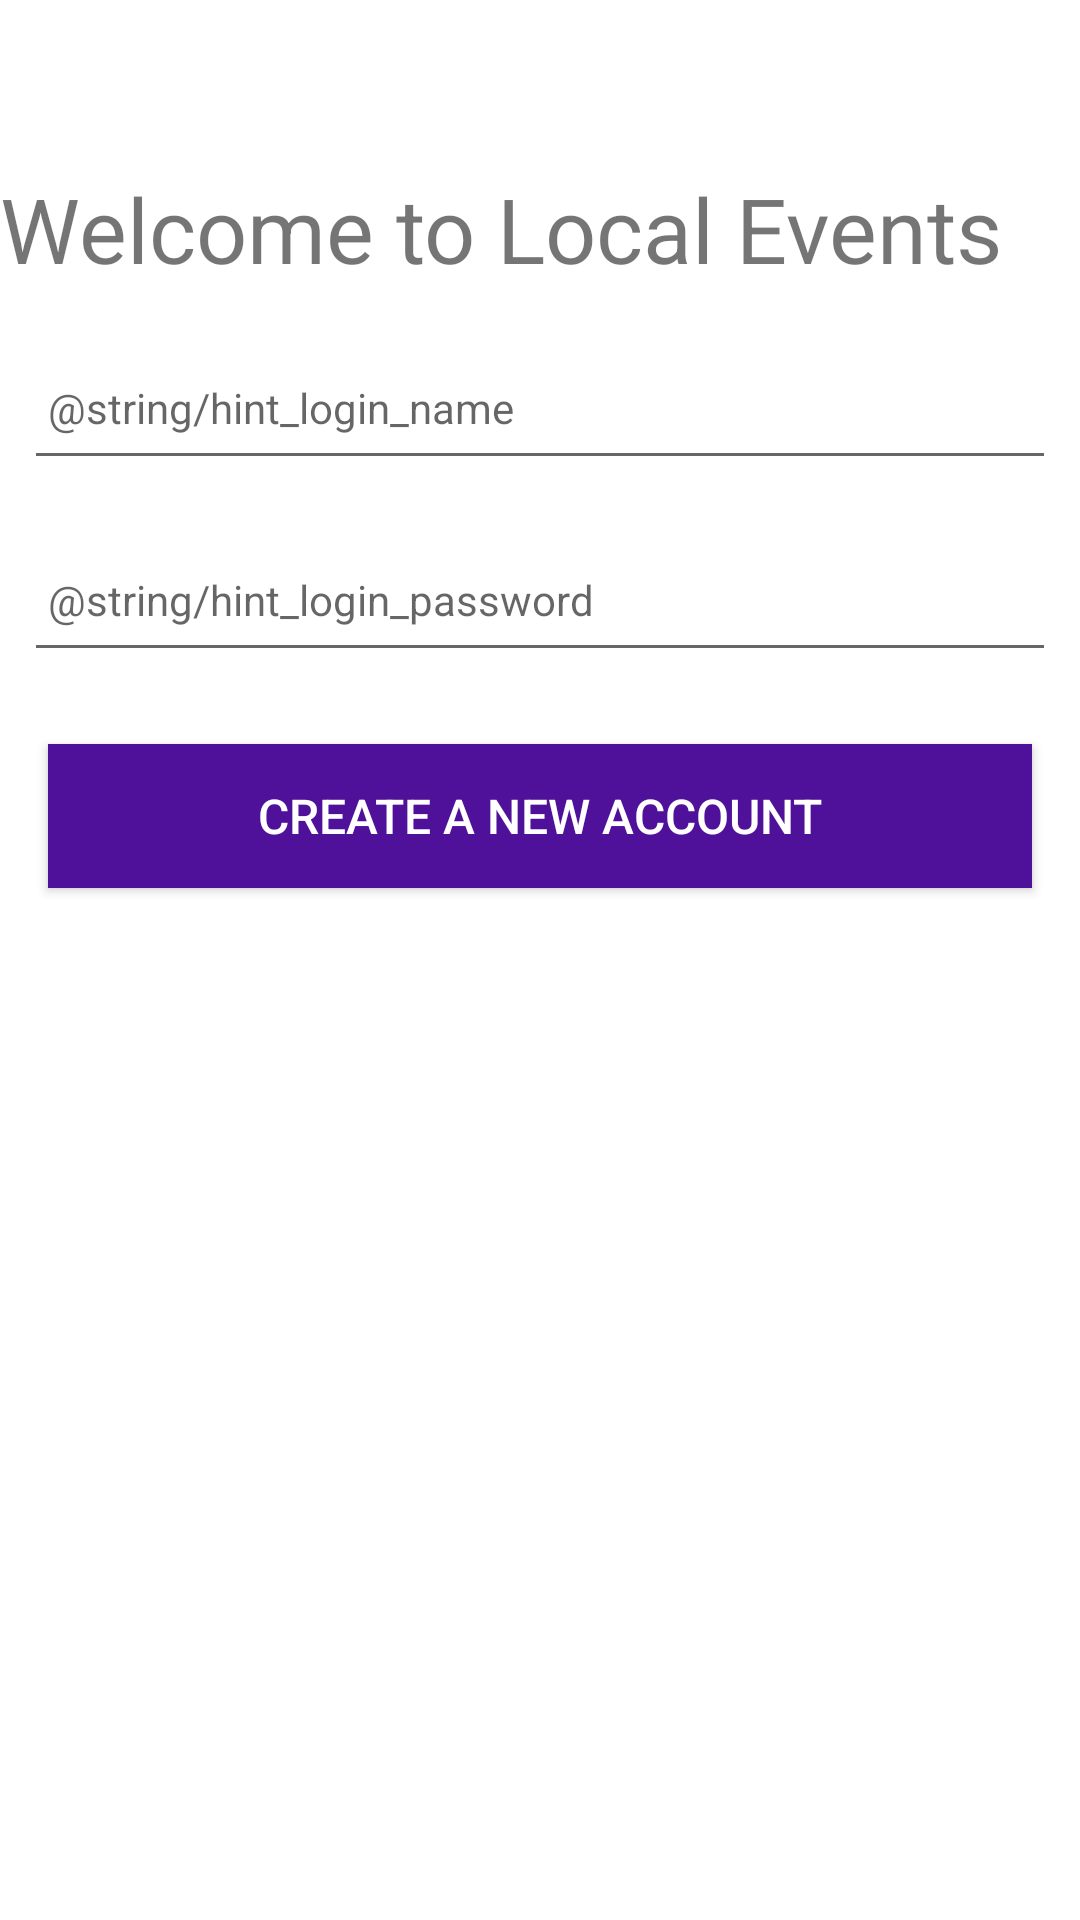

Write the Android layout XML for this screen, with the resource values it uses.
<!-- AndroidManifest.xml: application theme Theme.LocalEvents -->
<!-- res/layout/activity_login.xml -->
<?xml version="1.0" encoding="utf-8"?>
<androidx.constraintlayout.widget.ConstraintLayout
    xmlns:android="http://schemas.android.com/apk/res/android"
    xmlns:app="http://schemas.android.com/apk/res-auto"
    xmlns:tools="http://schemas.android.com/tools"
    android:layout_width="match_parent"
    android:layout_height="match_parent"
    tools:context=".activities.LoginActivity">


    <RelativeLayout
        android:layout_width="match_parent"
        android:layout_height="wrap_content"
        app:layout_constraintBottom_toBottomOf="parent"
        app:layout_constraintTop_toTopOf="parent">

        <com.google.android.material.appbar.AppBarLayout
            android:id="@+id/appBarLayout"
            android:layout_width="match_parent"
            android:layout_height="wrap_content"
            android:background="@color/white"
            android:fitsSystemWindows="true"
            app:elevation="0dip" >
            

            <androidx.appcompat.widget.Toolbar
                android:id="@+id/toolbarAdd"
                android:layout_width="match_parent"
                android:layout_height="wrap_content"
                app:titleTextColor="@color/purple_1" />
        </com.google.android.material.appbar.AppBarLayout>

        <ScrollView
            android:layout_width="match_parent"
            android:layout_height="match_parent"
            android:layout_below="@id/appBarLayout"
            android:fillViewport="true">

            <LinearLayout
                android:layout_width="match_parent"
                android:layout_height="wrap_content"
                android:orientation="vertical">

                <TextView
                    android:id="@+id/login_welcome"
                    android:layout_width="match_parent"
                    android:layout_height="48dp"
                    android:text="Welcome to Local Events"
                    android:textSize="30dp"/>

                <EditText
                    android:id="@+id/username"
                    android:layout_width="match_parent"
                    android:layout_height="48dp"
                    android:layout_margin="8dp"
                    android:autofillHints="hint"
                    android:hint="@string/hint_login_name"
                    android:inputType="text"
                    android:maxLength="25"
                    android:maxLines="1"
                    android:padding="8dp"
                    android:textColor="@color/black"
                    android:textSize="14sp" />

                <EditText
                    android:id="@+id/user_password"
                    android:layout_width="match_parent"
                    android:layout_height="48dp"
                    android:layout_margin="8dp"
                    android:autofillHints="hint"
                    android:hint="@string/hint_login_password"
                    android:inputType="text"
                    android:maxLength="25"
                    android:maxLines="1"
                    android:padding="8dp"
                    android:textColor="@color/black"
                    android:textSize="14sp" />

                <Button
                    android:id="@+id/sign_in"
                    android:layout_width="match_parent"
                    android:layout_height="wrap_content"
                    android:layout_margin="16dp"
                    android:background="@color/purple_1"
                    android:paddingTop="8dp"
                    android:paddingBottom="8dp"
                    android:text="@string/button_sign_in"
                    android:textColor="@color/white"
                    android:textSize="16sp" />
                
            </LinearLayout>
        </ScrollView>
    </RelativeLayout>

</androidx.constraintlayout.widget.ConstraintLayout>
<!-- resources referenced by this layout -->
<resources>
  <color name="black">#FF000000</color>
  <color name="purple_1">#4F119A</color>
  <color name="white">#FFFFFFFF</color>
  <string name="button_sign_in">Create a new Account</string>
  <style name="Theme.LocalEvents" parent="Theme.MaterialComponents.DayNight.DarkActionBar">
          
          <item name="colorPrimary">@color/purple_500</item>
          <item name="colorPrimaryVariant">@color/purple_700</item>
          <item name="colorOnPrimary">@color/white</item>
          
          <item name="colorSecondary">@color/teal_200</item>
          <item name="colorSecondaryVariant">@color/teal_700</item>
          <item name="colorOnSecondary">@color/black</item>
          
          <item name="android:statusBarColor" tools:targetApi="l">?attr/colorPrimaryVariant</item>
          
      </style>
  <!-- not gathered from this repository: default colours our renderer supplied (Android Studio template values) -->
  <color name="purple_500">#FF6200EE</color>
  <color name="purple_700">#FF3700B3</color>
  <color name="teal_200">#FF03DAC5</color>
  <color name="teal_700">#FF018786</color>
</resources>
